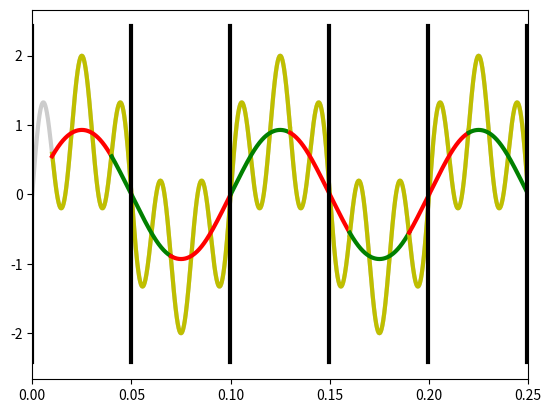

This figure's Python source:
# -*- coding: utf-8 -*-
"""
Created on Thu Dec  6 21:22:33 2018

[redacted]
"""

import numpy as np
from scipy.signal import firwin, iirfilter, filtfilt
import matplotlib as mpl
import matplotlib.pyplot as plt
mpl.rcParams['lines.linewidth'] = 3.0

# Original data series
Fs = 10000;          # [Hz] sampling frequency
total_time = .5;     # [s]
time = np.arange(0, total_time - 1/Fs, 1/Fs) # [s]

sig1_ampl    = 1
sig1_freq_Hz = 10

sig2_ampl    = 1
sig2_freq_Hz = 50

sig3_ampl    = 0
sig3_freq_Hz = 100

sig = (sig1_ampl * np.sin(2*np.pi*time * sig1_freq_Hz) + 
       sig2_ampl * np.sin(2*np.pi*time * sig2_freq_Hz) + 
       sig3_ampl * np.sin(2*np.pi*time * sig3_freq_Hz))
np.random.seed(0)
#sig = sig + np.random.randn(len(sig))

plt.plot(time, sig, ('0.8'))

# -----------------------------------------
#   FIR filters
# -----------------------------------------

BLOCK_SIZE = 500
NTAPS = 201;

num_valid = BLOCK_SIZE - NTAPS + 1
offset_valid = int((NTAPS - 1)/2)

b_LP = firwin(NTAPS, [0.0001, 0.05], width=0.05, fs=Fs, pass_zero=False)
b_HP = firwin(NTAPS, 0.05          , width=0.05, fs=Fs, pass_zero=False)
b_BP = firwin(NTAPS, [0.019, 0.021], width=0.01, fs=Fs, pass_zero=False)
b_BG = firwin(NTAPS, ([0.0001, 0.015, 0.025, .5-1e-4]), width=0.005, fs=Fs, pass_zero=False)

iter_no = 0;
while True:
    idx_start = iter_no * num_valid
    idx_end   = idx_start + BLOCK_SIZE
    #idx_start = iter_no * BLOCK_SIZE
    #idx_end   = idx_start + BLOCK_SIZE
    
    if idx_end > len(time):
        break
    color = 'r' if (iter_no % 2 == 0) else 'g'
    iter_no += 1
    
    sig_LP = np.convolve(sig[idx_start:idx_end], b_LP, mode='valid')
    sig_HP = np.convolve(sig[idx_start:idx_end], b_HP, mode='valid')
    sig_BP = np.convolve(sig[idx_start:idx_end], b_BP, mode='valid')
    sig_BG = np.convolve(sig[idx_start:idx_end], b_BG, mode='valid')
    
    time_sel_valid = time[idx_start + offset_valid:
                          idx_start + offset_valid + num_valid]
    
    plt.plot(time_sel_valid, sig_HP, 'y')
    plt.plot(time_sel_valid, sig_LP, color)
    #plt.plot(time_sel_valid, sig_LP + sig_HP, 'k')
    #plt.plot(time_sel_valid, sig_BP, 'r')
    #plt.plot(time_sel_valid, sig_BG, 'm')
    #plt.plot(time_sel_valid, sig_BP + sig_BG, 'k')

"""
# -----------------------------------------
#   IIR filters
# -----------------------------------------

a_LP, b_LP = iirfilter(6, Wn=0.05, btype='lowpass' , analog=False, ftype='butter')
a_HP, b_HP = iirfilter(6, Wn=0.05, btype='highpass', analog=False, ftype='butter')

for i in range(2):
    if i == 0:
        time_sel = time[0:200]
        sig_sel  = sig[0:200]
    elif i == 1:
        time_sel = time[200:400]
        sig_sel  = sig[200:400]
    
    sig_LP = filtfilt(a_LP, b_LP, sig_sel, method='pad')
    sig_HP = filtfilt(a_HP, b_HP, sig_sel, method='pad')
    
    plt.plot(time_sel, sig_LP, 'b')
    #plt.plot(time_sel, sig_HP, 'y')    
    #plt.plot(time_sel, sig_LP+sig_HP, 'g')

# -----------------------------------------
# -----------------------------------------

# -----------------------------------------
#   Continuous discrete filter
#   http://www.schwietering.com/jayduino/filtuino/
# -----------------------------------------

class FilterBuLp2():
    def __init__(self):
        self.v = np.array([0.0, 0.0, 0.0])
    
    def step(self, x):
        self.v[0] = self.v[1];
        self.v[1] = self.v[2];
        self.v[2] = (2.008336556421122521e-2 * x +
                     -0.64135153805756306422 * self.v[0] +
                     1.56101807580071816339 * self.v[1])
        
        return (self.v[0] + self.v[2] + 2 * self.v[1])
    
class FilterBuHp2():
    def __init__(self):
        self.v = np.array([0.0, 0.0, 0.0])
    
    def step(self, x):
        self.v[0] = self.v[1];
        self.v[1] = self.v[2];
        self.v[2] = (8.005924034645703902e-1 * x +
                     -0.64135153805756306422 * self.v[0] +
                     1.56101807580071816339 * self.v[1])
        
        return (self.v[0] + self.v[2] - 2 * self.v[1])
    
def array_map(fun, x):
    return np.array(list(map(fun, x)))

def array_for_N(fun, N, x):
    out = np.zeros(len(x));
    for i in range(len(x)):
        n = 1
        out[i] = fun(x[i])
        while n < N:
            out[i] = fun(out[i])
            n += 1
        
    return out

#https://stackoverflow.com/questions/40483518/how-to-real-time-filter-with-scipy-and-lfilter
ntaps=3
b_LP = firwin(ntaps, [0.0001, 0.05], width=0.05, fs=Fs, pass_zero=False)
filterFIR = FilterFIR(b_LP)
sig_LP4 = array_map(filterFIR.step, sig)

filterBuLp2 = FilterBuLp2()
filterBuHp2 = FilterBuHp2()
        
sig_LP = array_map(filterBuLp2.step, sig)
sig_LP = array_map(filterBuLp2.step, sig_LP)
sig_LP = array_map(filterBuLp2.step, sig_LP)

sig_HP = array_map(filterBuHp2.step, sig)
sig_HP = array_map(filterBuHp2.step, sig_HP)
sig_HP = array_map(filterBuHp2.step, sig_HP)

sig_LP2 = array_for_N(filterBuLp2.step, 1, sig)
sig_LP3 = array_map(filterBuLp2.step, sig)

correct_phase_lag = 13.5
plt.plot(time - correct_phase_lag, sig_LP, 'r')
#plt.plot(time - correct_phase_lag, sig_HP, 'y')
#plt.plot(time - correct_phase_lag, sig_LP + sig_HP, 'g')
    
plt.plot(time - correct_phase_lag, sig_LP2, 'g')
plt.plot(time - correct_phase_lag, sig_LP3, 'b')
plt.plot(time - correct_phase_lag, sig_LP4, 'y')
"""

y_bars = np.array(plt.ylim()) * 1.1
for i in range(np.mod(len(time), BLOCK_SIZE)):
    plt.plot([i * time[BLOCK_SIZE - 1], i * time[BLOCK_SIZE - 1]], y_bars, 'k')
plt.xlim([0, time[5 * BLOCK_SIZE]])
plt.show()